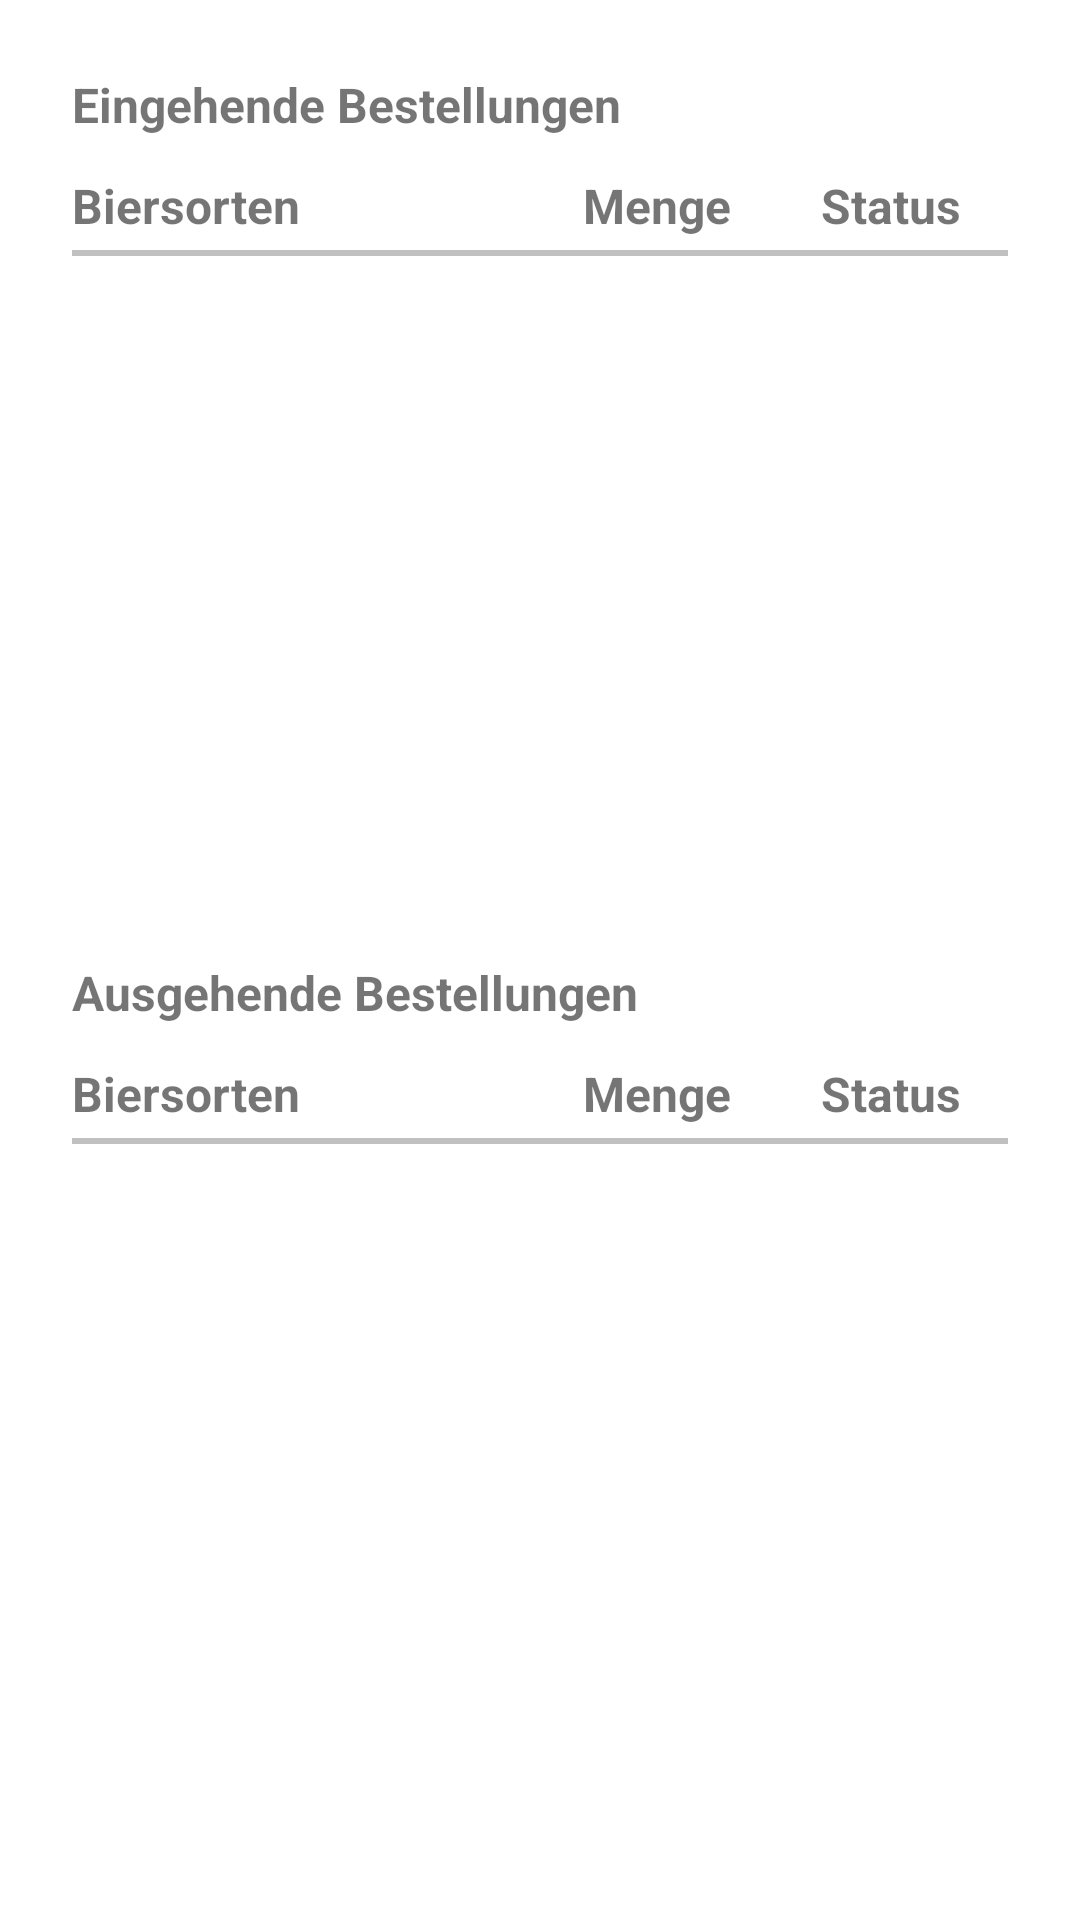

Android layout source for this screen:
<!-- AndroidManifest.xml: application theme Theme.BeerShare -->
<!-- res/layout/activity_beer_order_list.xml -->
<?xml version="1.0" encoding="utf-8"?>
<LinearLayout
    xmlns:android="http://schemas.android.com/apk/res/android"
    xmlns:app="http://schemas.android.com/apk/res-auto"
    xmlns:tools="http://schemas.android.com/tools"
    android:layout_width="match_parent"
    android:layout_height="match_parent"
    tools:context=".BeerOrderListActivity"
    android:padding="24dp"
    android:orientation="vertical">

    <LinearLayout
        android:id="@+id/llIncomingHeader"
        android:layout_width="match_parent"
        android:layout_height="match_parent"
        android:orientation="vertical"
        android:layout_marginBottom="8dp"
        android:layout_weight="1">

        <TextView
            android:text="Eingehende Bestellungen"

            android:layout_width="match_parent"
            android:layout_height="wrap_content"
            android:textSize="16sp"
            android:textStyle="bold"
            android:layout_marginBottom="12dp"/>

        <LinearLayout
            android:layout_width="match_parent"
            android:layout_height="wrap_content"
            android:orientation="horizontal">

            <TextView
                android:text="Biersorten"

                android:layout_width="match_parent"
                android:layout_height="wrap_content"
                android:textSize="16sp"
                android:textStyle="bold"
                android:paddingBottom="4dp"
                android:layout_weight="2"/>

            <TextView
                android:text="Menge"

                android:layout_width="match_parent"
                android:layout_height="wrap_content"
                android:textSize="16sp"
                android:textStyle="bold"
                android:gravity="center_horizontal"
                android:layout_weight="3" />

            <TextView
                android:text="Status"

                android:layout_width="match_parent"
                android:layout_height="wrap_content"
                android:textSize="16sp"
                android:textStyle="bold"
                android:gravity="center_horizontal"
                android:layout_weight="3" />

        </LinearLayout>

        <View
            android:layout_width="match_parent"
            android:layout_height="2dp"
            android:background="@color/line"/>

        <androidx.recyclerview.widget.RecyclerView
            android:id="@+id/rvIncomingBeerOrders"
            android:layout_width="match_parent"
            android:layout_height="match_parent"/>

    </LinearLayout>

    <LinearLayout
        android:id="@+id/llOutgoingHeader"
        android:layout_width="match_parent"
        android:layout_height="match_parent"
        android:orientation="vertical"
        android:layout_marginBottom="8dp"

        android:layout_weight="1">

        <TextView
            android:text="Ausgehende Bestellungen"

            android:layout_width="match_parent"
            android:layout_height="wrap_content"
            android:textSize="16sp"
            android:textStyle="bold"
            android:layout_marginBottom="12dp"/>

        <LinearLayout
            android:layout_width="match_parent"
            android:layout_height="wrap_content"
            android:orientation="horizontal">

            <TextView
                android:text="Biersorten"

                android:layout_width="match_parent"
                android:layout_height="wrap_content"
                android:textSize="16sp"
                android:textStyle="bold"
                android:paddingBottom="4dp"
                android:layout_weight="2"/>

            <TextView
                android:text="Menge"

                android:layout_width="match_parent"
                android:layout_height="wrap_content"
                android:textSize="16sp"
                android:textStyle="bold"
                android:gravity="center_horizontal"
                android:layout_weight="3" />

            <TextView
                android:text="Status"

                android:layout_width="match_parent"
                android:layout_height="wrap_content"
                android:textSize="16sp"
                android:textStyle="bold"
                android:gravity="center_horizontal"
                android:layout_weight="3" />

        </LinearLayout>

        <View
            android:layout_width="match_parent"
            android:layout_height="2dp"
            android:background="@color/line"/>

        <androidx.recyclerview.widget.RecyclerView
            android:id="@+id/rvOutgoingBeerOrders"
            android:layout_width="match_parent"
            android:layout_height="match_parent"/>

    </LinearLayout>
</LinearLayout>
<!-- resources referenced by this layout -->
<resources>
  <color name="line">#c0c0c0</color>
  <style name="Theme.BeerShare" parent="Theme.MaterialComponents.DayNight.DarkActionBar">
          
          <item name="colorPrimary">@color/beer_yellow</item>
          <item name="colorPrimaryVariant">@color/beer_yellow_darker</item>
          <item name="colorOnPrimary">@color/white</item>
          
          <item name="colorSecondary">@color/teal_200</item>
          <item name="colorSecondaryVariant">@color/teal_700</item>
          <item name="colorOnSecondary">@color/black</item>
          
          <item name="android:statusBarColor" tools:targetApi="l">?attr/colorPrimaryVariant</item>
          
      </style>
  <color name="beer_yellow">#D69418</color>
  <color name="beer_yellow_darker">#BF861B</color>
  <color name="white">#FFFFFFFF</color>
  <color name="teal_200">#FF03DAC5</color>
  <color name="teal_700">#FF018786</color>
  <color name="black">#FF000000</color>
</resources>
